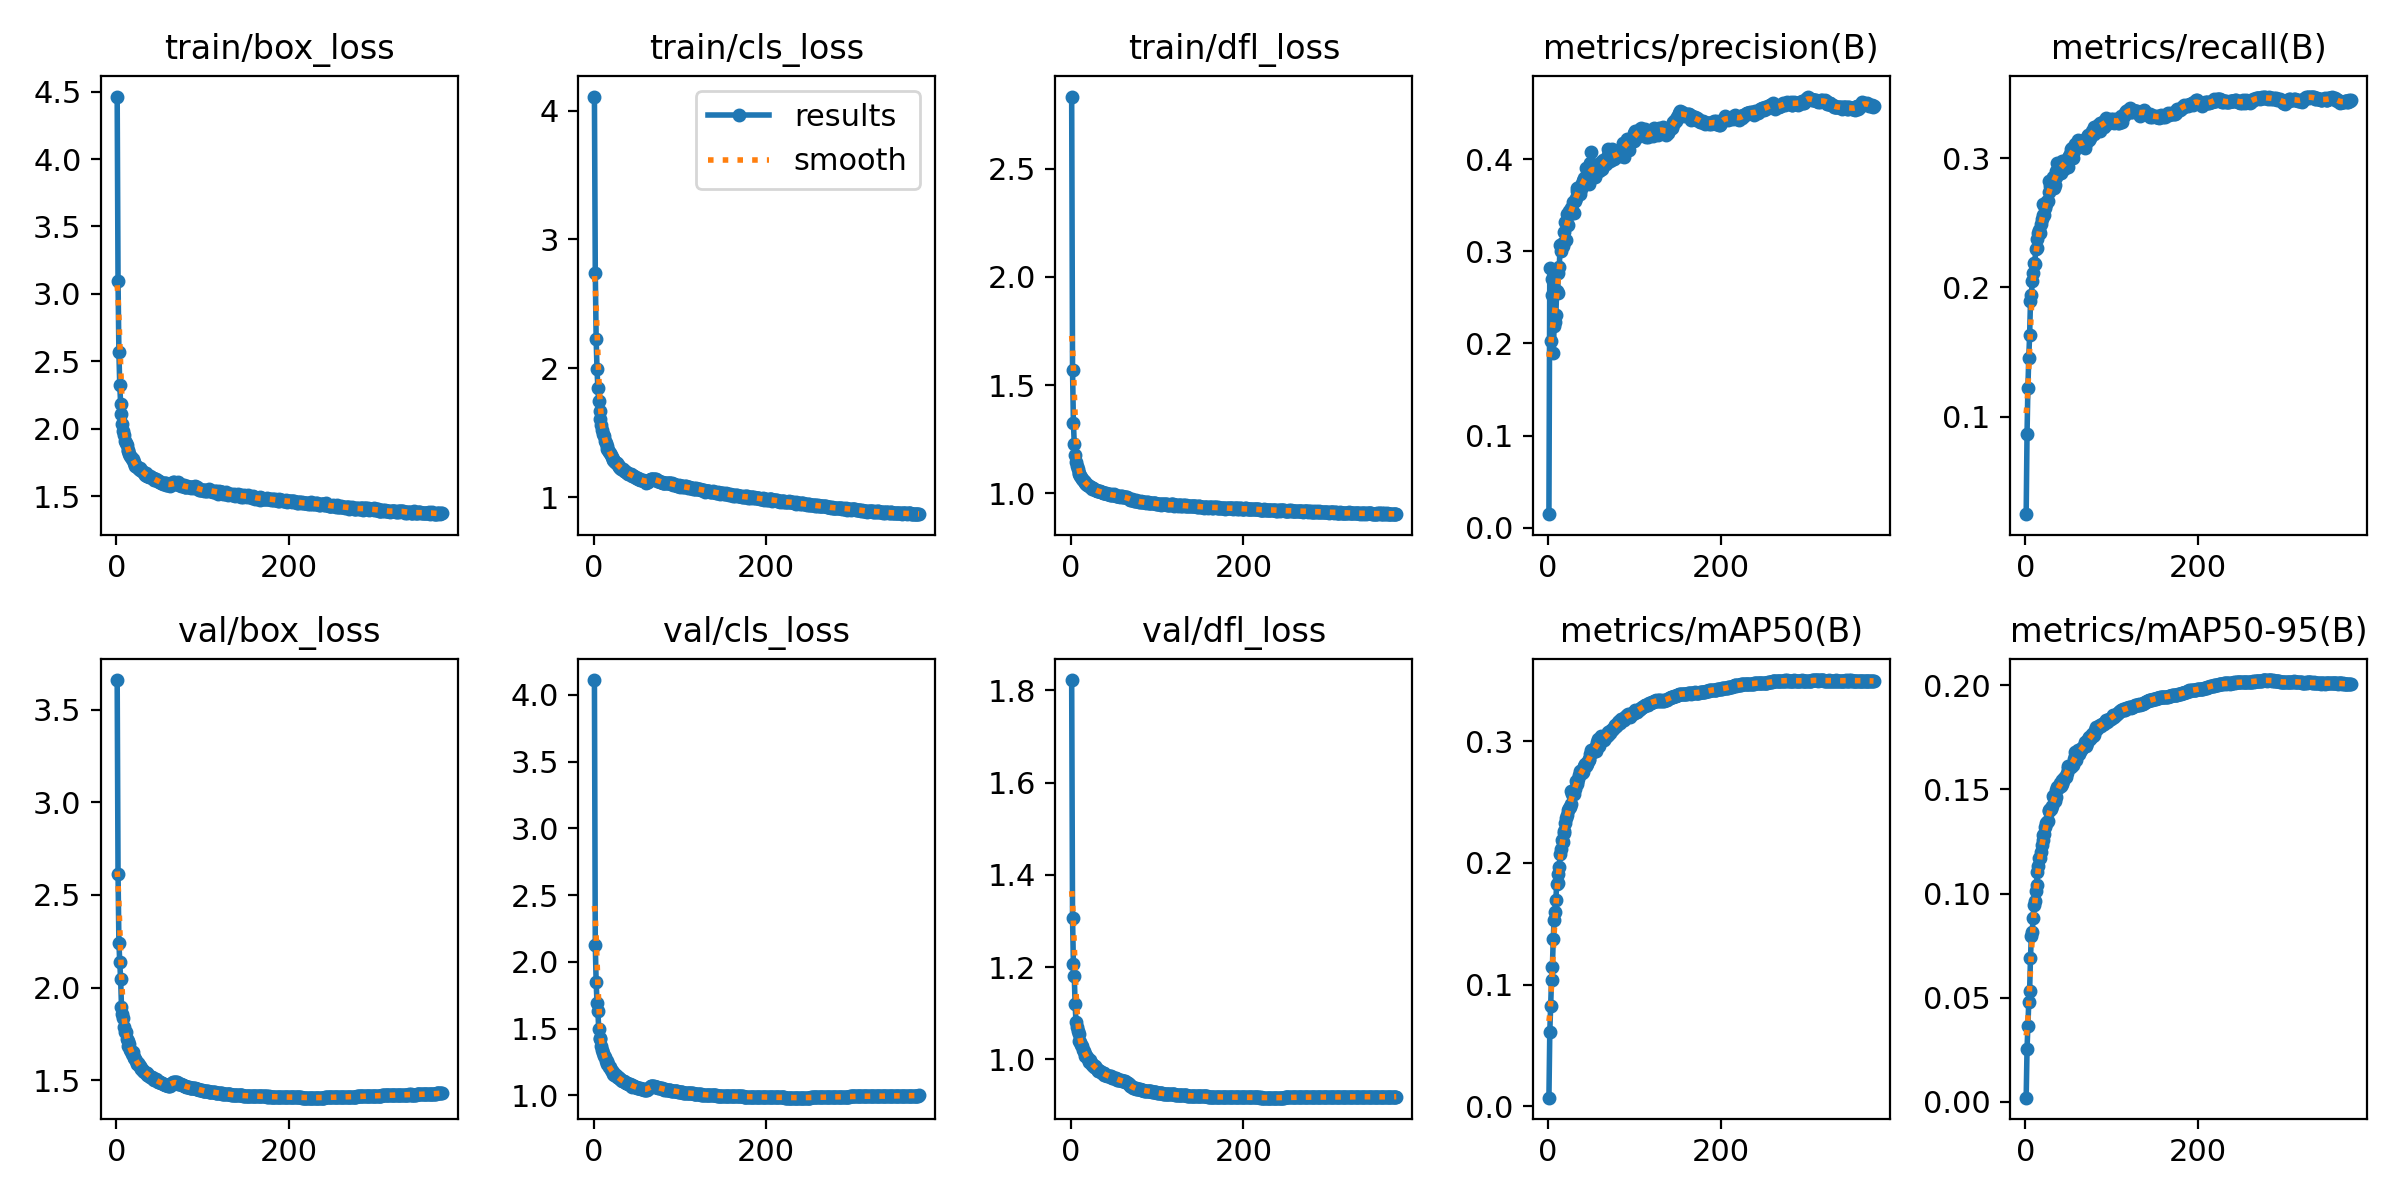

The file beside this chart, header and first rows:
epoch, time, train/box_loss, train/cls_loss, train/dfl_loss, metrics/precision(B), metrics/recall(B), metrics/mAP50(B), metrics/mAP50-95(B), val/box_loss, val/cls_loss, val/dfl_loss, lr/pg0, lr/pg1, lr/pg2
1, 64.66, 4.463, 4.109, 2.834, 0.01466, 0.02433, 0.0072, 0.00206, 3.66, 4.111, 1.822, 0.003329, 0.003329, 0.07004
2, 117.8, 3.098, 2.741, 1.569, 0.2818, 0.08678, 0.06102, 0.02536, 2.613, 2.123, 1.307, 0.006662, 0.006662, 0.04004
3, 168.9, 2.567, 2.229, 1.326, 0.2024, 0.1224, 0.08216, 0.03668, 2.243, 1.847, 1.206, 0.009995, 0.009995, 0.01004
4, 218.8, 2.323, 1.991, 1.227, 0.2523, 0.1455, 0.1041, 0.04794, 2.137, 1.695, 1.181, 0.009999, 0.009999, 0.009999
5, 269.3, 2.188, 1.845, 1.177, 0.2695, 0.1633, 0.1144, 0.05338, 2.045, 1.63, 1.12, 0.009998, 0.009998, 0.009998
6, 318.8, 2.11, 1.746, 1.145, 0.1897, 0.1893, 0.1372, 0.06928, 1.897, 1.497, 1.081, 0.009996, 0.009996, 0.009996
7, 369.5, 2.035, 1.667, 1.124, 0.219, 0.1942, 0.1534, 0.07951, 1.857, 1.428, 1.071, 0.009994, 0.009994, 0.009994
8, 419.5, 1.985, 1.607, 1.112, 0.2228, 0.2046, 0.1596, 0.08161, 1.837, 1.42, 1.063, 0.009993, 0.009993, 0.009993
9, 469.8, 1.952, 1.556, 1.093, 0.2309, 0.211, 0.1698, 0.08829, 1.79, 1.371, 1.054, 0.00999, 0.00999, 0.00999
10, 519.4, 1.908, 1.519, 1.086, 0.2569, 0.2186, 0.1825, 0.09447, 1.759, 1.337, 1.04, 0.009988, 0.009988, 0.009988
11, 568.9, 1.892, 1.489, 1.08, 0.2544, 0.218, 0.1832, 0.09666, 1.758, 1.32, 1.038, 0.009985, 0.009985, 0.009985
12, 618.1, 1.878, 1.474, 1.073, 0.2761, 0.2295, 0.1911, 0.1011, 1.725, 1.294, 1.03, 0.009982, 0.009982, 0.009982
13, 667.5, 1.845, 1.432, 1.065, 0.2833, 0.2306, 0.1964, 0.1043, 1.713, 1.284, 1.029, 0.009978, 0.009978, 0.009978
14, 718.6, 1.837, 1.419, 1.059, 0.3072, 0.2374, 0.2076, 0.1105, 1.683, 1.256, 1.021, 0.009974, 0.009974, 0.009974
15, 769.4, 1.816, 1.398, 1.057, 0.3007, 0.2419, 0.2117, 0.1132, 1.694, 1.256, 1.019, 0.00997, 0.00997, 0.00997
16, 819.9, 1.803, 1.375, 1.051, 0.308, 0.2445, 0.2185, 0.1171, 1.665, 1.238, 1.008, 0.009966, 0.009966, 0.009966
17, 869.8, 1.79, 1.362, 1.046, 0.3058, 0.2424, 0.2174, 0.1172, 1.656, 1.235, 1.012, 0.009961, 0.009961, 0.009961
18, 920.2, 1.777, 1.35, 1.042, 0.3103, 0.2493, 0.2244, 0.1199, 1.641, 1.209, 1.008, 0.009956, 0.009956, 0.009956
19, 970.2, 1.778, 1.345, 1.037, 0.3209, 0.2529, 0.226, 0.1232, 1.652, 1.209, 1.006, 0.009951, 0.009951, 0.009951
20, 1020, 1.757, 1.324, 1.036, 0.3322, 0.2564, 0.2329, 0.1257, 1.628, 1.189, 1.001, 0.009945, 0.009945, 0.009945
21, 1070, 1.745, 1.308, 1.033, 0.3119, 0.2649, 0.2369, 0.1279, 1.618, 1.179, 0.994, 0.009939, 0.009939, 0.009939
22, 1120, 1.727, 1.295, 1.028, 0.3407, 0.2565, 0.2394, 0.1286, 1.614, 1.177, 0.9988, 0.009933, 0.009933, 0.009933
23, 1170, 1.722, 1.286, 1.027, 0.329, 0.2616, 0.2431, 0.1321, 1.604, 1.162, 0.9916, 0.009926, 0.009926, 0.009926
24, 1219, 1.717, 1.277, 1.023, 0.3435, 0.2644, 0.2448, 0.134, 1.589, 1.156, 0.9897, 0.009919, 0.009919, 0.009919
25, 1268, 1.714, 1.27, 1.02, 0.341, 0.2673, 0.2461, 0.1341, 1.591, 1.153, 0.9882, 0.009912, 0.009912, 0.009912
26, 1318, 1.706, 1.267, 1.023, 0.3413, 0.2671, 0.2483, 0.1348, 1.585, 1.153, 0.9877, 0.009905, 0.009905, 0.009905
27, 1368, 1.71, 1.262, 1.018, 0.3466, 0.2821, 0.2587, 0.1401, 1.576, 1.139, 0.9846, 0.009897, 0.009897, 0.009897
28, 1417, 1.696, 1.247, 1.015, 0.345, 0.2743, 0.2563, 0.1398, 1.574, 1.135, 0.9853, 0.009889, 0.009889, 0.009889
29, 1467, 1.696, 1.241, 1.014, 0.3537, 0.2784, 0.2588, 0.1403, 1.559, 1.13, 0.9815, 0.009881, 0.009881, 0.009881
30, 1516, 1.688, 1.235, 1.008, 0.3418, 0.2817, 0.257, 0.1404, 1.562, 1.129, 0.9792, 0.009872, 0.009872, 0.009872
31, 1568, 1.679, 1.228, 1.01, 0.3548, 0.2786, 0.2606, 0.1418, 1.549, 1.121, 0.9752, 0.009863, 0.009863, 0.009863
32, 1618, 1.67, 1.222, 1.008, 0.3583, 0.2856, 0.2671, 0.1468, 1.545, 1.112, 0.9768, 0.009854, 0.009854, 0.009854
33, 1667, 1.661, 1.217, 1.009, 0.3692, 0.2767, 0.2665, 0.1461, 1.545, 1.11, 0.9751, 0.009844, 0.009844, 0.009844
34, 1717, 1.669, 1.217, 1.009, 0.3651, 0.2797, 0.2649, 0.1445, 1.54, 1.107, 0.9749, 0.009835, 0.009835, 0.009835
35, 1766, 1.654, 1.205, 1.005, 0.3644, 0.2859, 0.2688, 0.1462, 1.541, 1.105, 0.9736, 0.009825, 0.009825, 0.009825
36, 1816, 1.648, 1.2, 1.004, 0.3695, 0.2899, 0.2718, 0.1495, 1.529, 1.098, 0.9716, 0.009814, 0.009814, 0.009814
37, 1866, 1.651, 1.195, 0.9994, 0.3617, 0.2963, 0.2757, 0.1511, 1.53, 1.095, 0.9702, 0.009803, 0.009803, 0.009803
38, 1915, 1.643, 1.194, 1.002, 0.3676, 0.2901, 0.2737, 0.1506, 1.523, 1.093, 0.97, 0.009792, 0.009792, 0.009792
39, 1965, 1.649, 1.189, 0.9994, 0.3729, 0.2892, 0.2738, 0.1513, 1.52, 1.091, 0.9674, 0.009781, 0.009781, 0.009781
40, 2015, 1.64, 1.181, 0.9987, 0.376, 0.2939, 0.2774, 0.1532, 1.518, 1.084, 0.9667, 0.00977, 0.00977, 0.00977
41, 2065, 1.634, 1.176, 1.001, 0.3761, 0.2884, 0.2745, 0.1518, 1.519, 1.087, 0.9663, 0.009758, 0.009758, 0.009758
42, 2115, 1.639, 1.18, 0.9964, 0.3792, 0.2943, 0.2794, 0.1528, 1.515, 1.083, 0.9652, 0.009746, 0.009746, 0.009746
43, 2165, 1.636, 1.178, 0.995, 0.3764, 0.2982, 0.2816, 0.1545, 1.506, 1.072, 0.9645, 0.009733, 0.009733, 0.009733
44, 2215, 1.62, 1.168, 0.9968, 0.39, 0.2941, 0.2794, 0.1539, 1.503, 1.078, 0.9632, 0.00972, 0.00972, 0.00972
45, 2264, 1.619, 1.164, 0.9925, 0.3827, 0.292, 0.2812, 0.1553, 1.503, 1.066, 0.9639, 0.009707, 0.009707, 0.009707
46, 2313, 1.625, 1.163, 0.9926, 0.3802, 0.2968, 0.2839, 0.1557, 1.504, 1.069, 0.9643, 0.009694, 0.009694, 0.009694
47, 2363, 1.621, 1.162, 0.9944, 0.3733, 0.2986, 0.2841, 0.1561, 1.499, 1.072, 0.9621, 0.00968, 0.00968, 0.00968
48, 2413, 1.615, 1.154, 0.9917, 0.3747, 0.2987, 0.285, 0.1577, 1.492, 1.063, 0.9605, 0.009667, 0.009667, 0.009667
49, 2463, 1.612, 1.149, 0.9895, 0.3959, 0.3001, 0.2892, 0.1603, 1.489, 1.059, 0.9602, 0.009652, 0.009652, 0.009652
50, 2513, 1.61, 1.151, 0.9946, 0.4076, 0.2937, 0.2929, 0.1613, 1.492, 1.057, 0.9596, 0.009638, 0.009638, 0.009638
51, 2563, 1.603, 1.147, 0.9908, 0.3885, 0.3022, 0.2914, 0.1609, 1.489, 1.058, 0.9604, 0.009623, 0.009623, 0.009623
52, 2612, 1.598, 1.14, 0.9889, 0.3884, 0.3031, 0.2912, 0.1608, 1.487, 1.057, 0.9589, 0.009608, 0.009608, 0.009608
53, 2661, 1.599, 1.138, 0.9888, 0.3879, 0.3073, 0.293, 0.1606, 1.485, 1.055, 0.9574, 0.009593, 0.009593, 0.009593
54, 2711, 1.592, 1.133, 0.9879, 0.3802, 0.3081, 0.2926, 0.1615, 1.481, 1.052, 0.9561, 0.009577, 0.009577, 0.009577
55, 2761, 1.597, 1.135, 0.9872, 0.3876, 0.3004, 0.2922, 0.1617, 1.48, 1.05, 0.9561, 0.009561, 0.009561, 0.009561
56, 2811, 1.602, 1.136, 0.9851, 0.3905, 0.3056, 0.296, 0.1646, 1.476, 1.046, 0.9552, 0.009545, 0.009545, 0.009545
57, 2861, 1.597, 1.131, 0.9822, 0.3876, 0.3097, 0.2997, 0.1659, 1.476, 1.045, 0.9553, 0.009529, 0.009529, 0.009529
58, 2910, 1.585, 1.124, 0.9861, 0.3949, 0.3112, 0.3015, 0.1678, 1.475, 1.043, 0.9557, 0.009512, 0.009512, 0.009512
59, 2959, 1.581, 1.124, 0.9863, 0.387, 0.3085, 0.2959, 0.1643, 1.473, 1.044, 0.9535, 0.009495, 0.009495, 0.009495
60, 3009, 1.592, 1.125, 0.9838, 0.3885, 0.3106, 0.3004, 0.167, 1.47, 1.041, 0.9528, 0.009478, 0.009478, 0.009478
... 317 more rows
